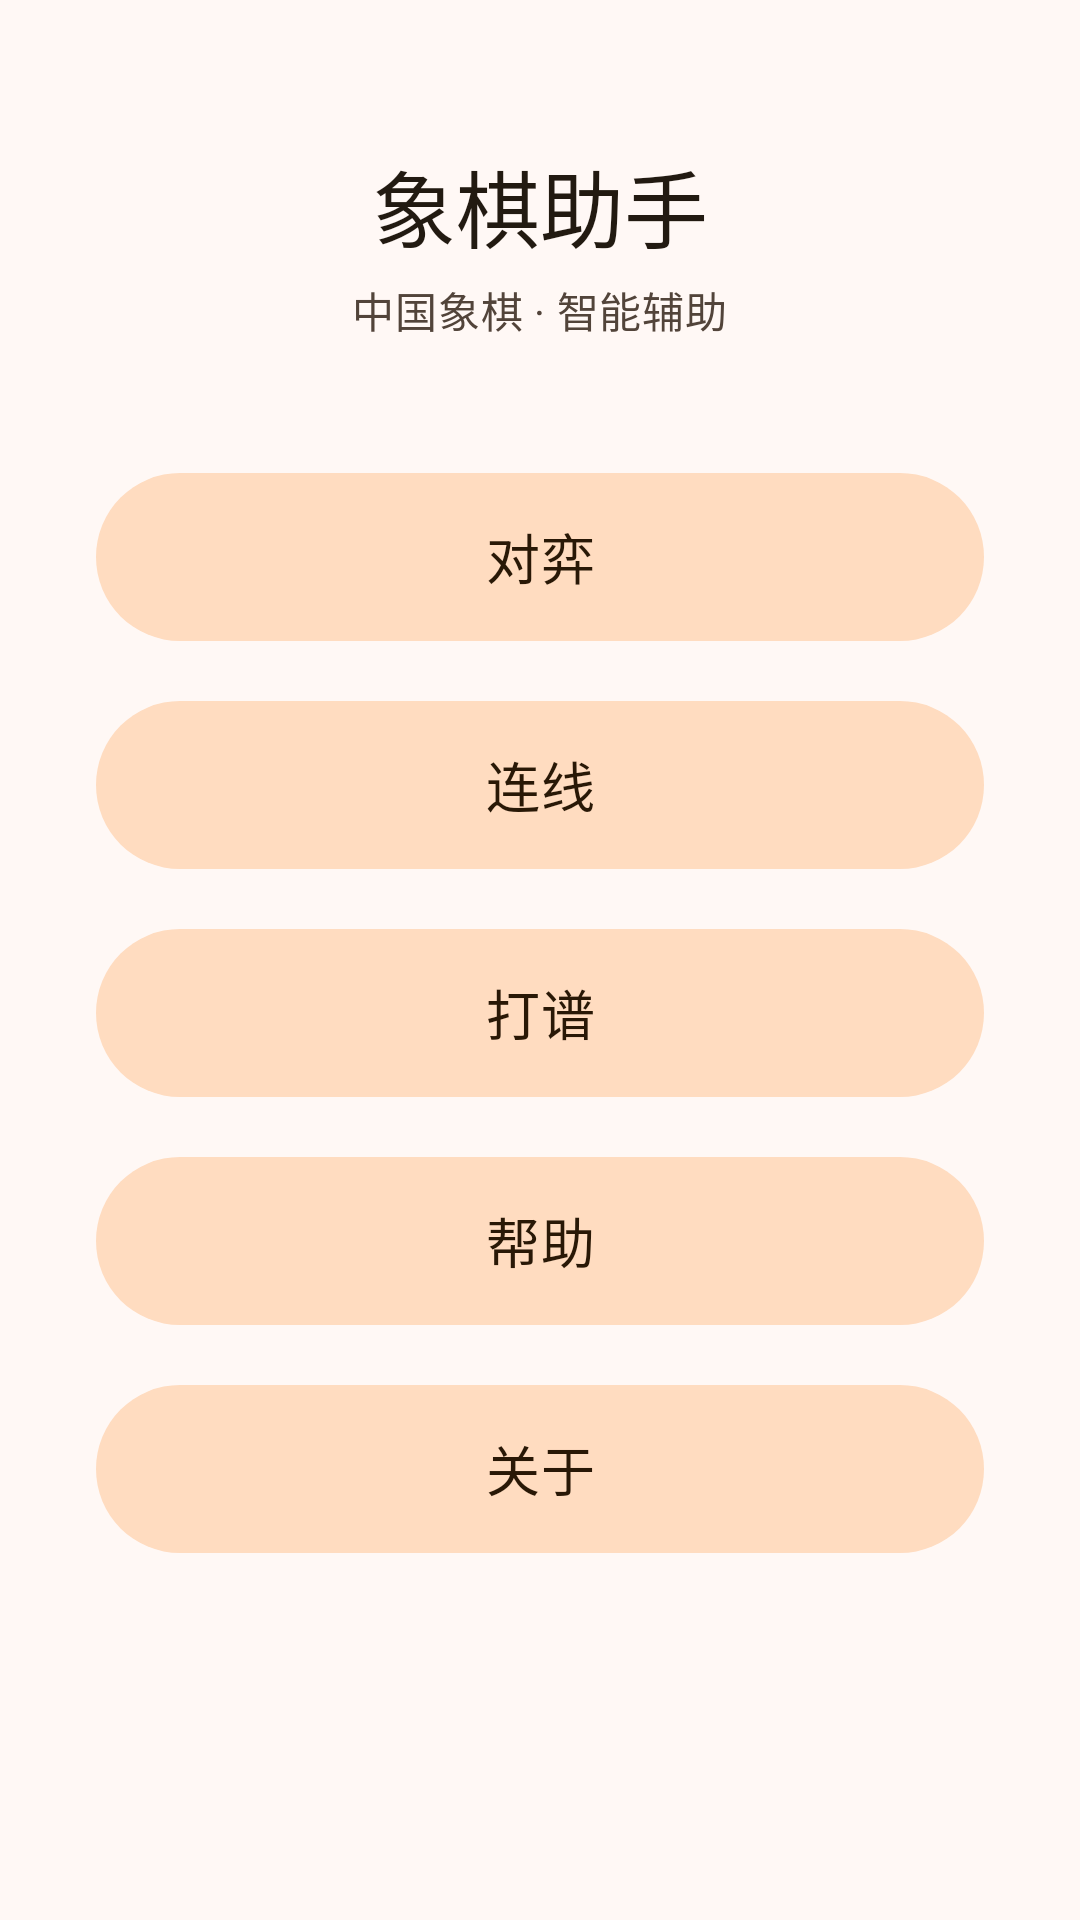

Write the Android layout XML for this screen, with the resource values it uses.
<!-- AndroidManifest.xml: application theme Theme.ChineseChess -->
<!-- res/layout/activity_main.xml -->
<?xml version="1.0" encoding="utf-8"?>
<androidx.constraintlayout.widget.ConstraintLayout
    xmlns:android="http://schemas.android.com/apk/res/android"
    xmlns:app="http://schemas.android.com/apk/res-auto"
    android:id="@+id/main"
    android:layout_width="match_parent"
    android:layout_height="match_parent"
    android:background="?attr/colorSurface"
    android:fitsSystemWindows="true">

    <TextView
        android:id="@+id/tv_title"
        android:layout_width="wrap_content"
        android:layout_height="wrap_content"
        android:layout_marginTop="48dp"
        android:text="象棋助手"
        android:textAppearance="?attr/textAppearanceHeadlineMedium"
        android:textColor="?attr/colorOnSurface"
        app:layout_constraintEnd_toEndOf="parent"
        app:layout_constraintStart_toStartOf="parent"
        app:layout_constraintTop_toTopOf="parent" />

    <TextView
        android:id="@+id/tv_subtitle"
        android:layout_width="wrap_content"
        android:layout_height="wrap_content"
        android:layout_marginTop="4dp"
        android:text="中国象棋 · 智能辅助"
        android:textAppearance="?attr/textAppearanceBodyMedium"
        android:textColor="?attr/colorOnSurfaceVariant"
        app:layout_constraintEnd_toEndOf="parent"
        app:layout_constraintStart_toStartOf="parent"
        app:layout_constraintTop_toBottomOf="@id/tv_title" />

    <LinearLayout
        android:id="@+id/button_group"
        android:layout_width="match_parent"
        android:layout_height="wrap_content"
        android:layout_marginHorizontal="32dp"
        android:layout_marginTop="40dp"
        android:orientation="vertical"
        app:layout_constraintTop_toBottomOf="@id/tv_subtitle">

        <com.google.android.material.button.MaterialButton
            android:id="@+id/button_play"
            style="@style/Widget.Material3.Button.TonalButton"
            android:layout_width="match_parent"
            android:layout_height="64dp"
            android:layout_marginBottom="12dp"
            android:text="对弈"
            android:textSize="18sp" />

        <com.google.android.material.button.MaterialButton
            android:id="@+id/button_link"
            style="@style/Widget.Material3.Button.TonalButton"
            android:layout_width="match_parent"
            android:layout_height="64dp"
            android:layout_marginBottom="12dp"
            android:text="连线"
            android:textSize="18sp" />

        <com.google.android.material.button.MaterialButton
            android:id="@+id/button_learn"
            style="@style/Widget.Material3.Button.TonalButton"
            android:layout_width="match_parent"
            android:layout_height="64dp"
            android:layout_marginBottom="12dp"
            android:text="打谱"
            android:textSize="18sp" />

        <com.google.android.material.button.MaterialButton
            android:id="@+id/button_help"
            style="@style/Widget.Material3.Button.TonalButton"
            android:layout_width="match_parent"
            android:layout_height="64dp"
            android:layout_marginBottom="12dp"
            android:text="帮助"
            android:textSize="18sp" />

        <com.google.android.material.button.MaterialButton
            android:id="@+id/button_about"
            style="@style/Widget.Material3.Button.TonalButton"
            android:layout_width="match_parent"
            android:layout_height="64dp"
            android:text="关于"
            android:textSize="18sp" />
    </LinearLayout>

</androidx.constraintlayout.widget.ConstraintLayout>
<!-- resources referenced by this layout -->
<resources>
  <style name="Theme.ChineseChess" parent="Base.Theme.ChineseChess" />
  <style name="Base.Theme.ChineseChess" parent="Theme.Material3.DayNight.NoActionBar">
          
          <item name="colorPrimary">@color/md_theme_light_primary</item>
          <item name="colorOnPrimary">@color/md_theme_light_onPrimary</item>
          <item name="colorPrimaryContainer">@color/md_theme_light_primaryContainer</item>
          <item name="colorOnPrimaryContainer">@color/md_theme_light_onPrimaryContainer</item>
          <item name="colorSecondary">@color/md_theme_light_secondary</item>
          <item name="colorOnSecondary">@color/md_theme_light_onSecondary</item>
          <item name="colorSecondaryContainer">@color/md_theme_light_secondaryContainer</item>
          <item name="colorOnSecondaryContainer">@color/md_theme_light_onSecondaryContainer</item>
          <item name="colorSurface">@color/md_theme_light_surface</item>
          <item name="colorOnSurface">@color/md_theme_light_onSurface</item>
          <item name="colorSurfaceVariant">@color/md_theme_light_surfaceVariant</item>
          <item name="colorOnSurfaceVariant">@color/md_theme_light_onSurfaceVariant</item>
          <item name="colorOutline">@color/md_theme_light_outline</item>
          <item name="colorError">@color/md_theme_light_error</item>
          <item name="colorOnError">@color/md_theme_light_onError</item>
          <item name="colorErrorContainer">@color/md_theme_light_errorContainer</item>
          <item name="colorOnErrorContainer">@color/md_theme_light_onErrorContainer</item>
          <item name="android:statusBarColor">@android:color/transparent</item>
          <item name="android:navigationBarColor">@android:color/transparent</item>
          <item name="android:windowLightStatusBar">true</item>
          <item name="android:windowLightNavigationBar">true</item>
          <item name="android:enforceStatusBarContrast">false</item>
          <item name="android:enforceNavigationBarContrast">false</item>
          <item name="android:statusBarColor">@android:color/transparent</item>
          <item name="android:navigationBarColor">@android:color/transparent</item>
          <item name="android:windowLightStatusBar">true</item>
          <item name="android:windowLightNavigationBar">true</item>
          <item name="android:enforceStatusBarContrast">false</item>
          <item name="android:enforceNavigationBarContrast">false</item>
      </style>
  <color name="md_theme_light_primary">#8B4E00</color>
  <color name="md_theme_light_onPrimary">#FFFFFF</color>
  <color name="md_theme_light_primaryContainer">#FFDCC0</color>
  <color name="md_theme_light_onPrimaryContainer">#2C1600</color>
  <color name="md_theme_light_secondary">#725A42</color>
  <color name="md_theme_light_onSecondary">#FFFFFF</color>
  <color name="md_theme_light_secondaryContainer">#FFDCC0</color>
  <color name="md_theme_light_onSecondaryContainer">#291806</color>
  <color name="md_theme_light_surface">#FFF8F5</color>
  <color name="md_theme_light_onSurface">#221A11</color>
  <color name="md_theme_light_surfaceVariant">#F3DFD1</color>
  <color name="md_theme_light_onSurfaceVariant">#52443A</color>
  <color name="md_theme_light_outline">#857468</color>
  <color name="md_theme_light_error">#BA1A1A</color>
  <color name="md_theme_light_onError">#FFFFFF</color>
  <color name="md_theme_light_errorContainer">#FFDAD6</color>
  <color name="md_theme_light_onErrorContainer">#410002</color>
</resources>
